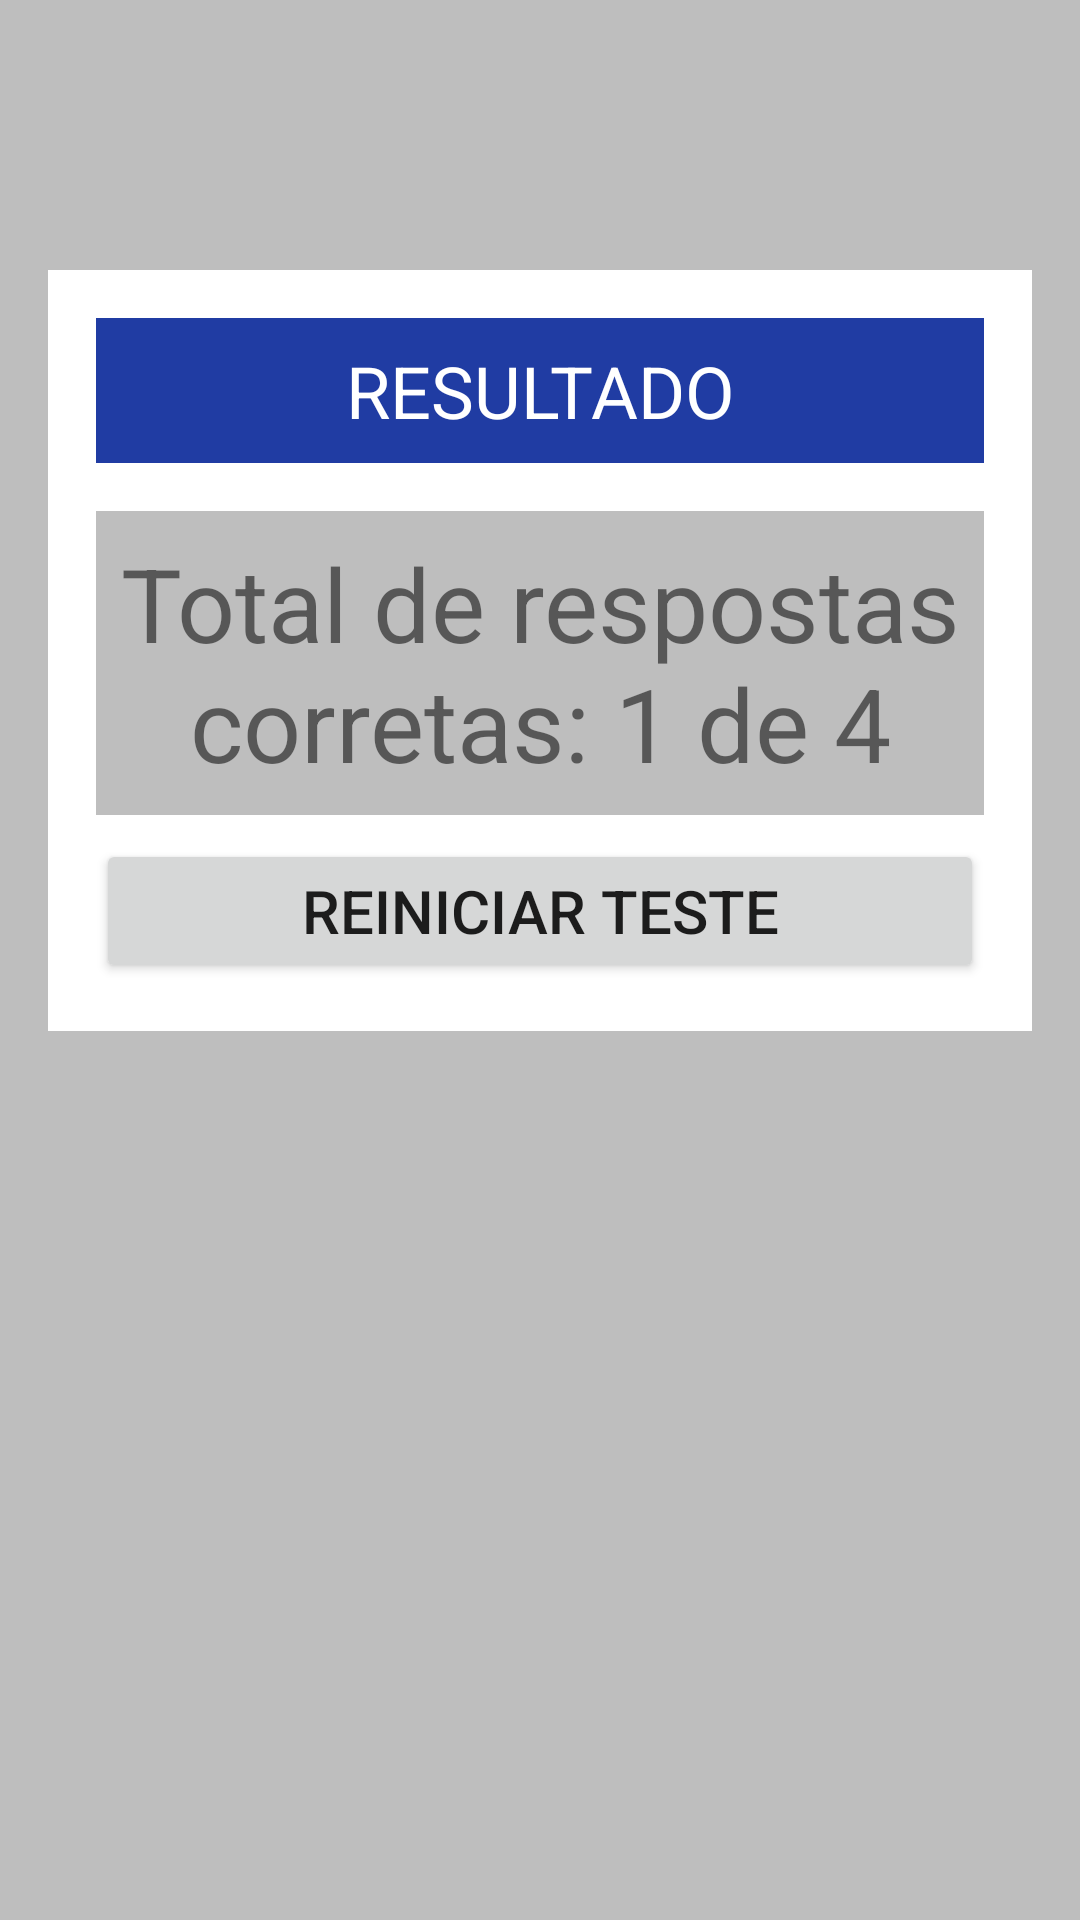

Layout XML and referenced resources for this Android screen:
<!-- AndroidManifest.xml: application theme Theme.AppQuiz -->
<!-- res/layout/activity_detalhes.xml -->
<?xml version="1.0" encoding="utf-8"?>
<androidx.constraintlayout.widget.ConstraintLayout xmlns:android="http://schemas.android.com/apk/res/android"
    xmlns:app="http://schemas.android.com/apk/res-auto"
    xmlns:tools="http://schemas.android.com/tools"
    android:id="@+id/main"
    android:layout_width="match_parent"
    android:layout_height="match_parent"
    tools:context=".DetalhesActivity">

    <LinearLayout
        android:layout_width="0dp"
        android:layout_height="wrap_content"
        android:layout_marginStart="16dp"
        android:layout_marginTop="90dp"
        android:layout_marginEnd="16dp"
        android:background="@color/branco"
        android:orientation="vertical"
        android:padding="16dp"
        app:layout_constraintEnd_toEndOf="parent"
        app:layout_constraintHorizontal_bias="0.5"
        app:layout_constraintStart_toStartOf="parent"
        app:layout_constraintTop_toTopOf="parent">

        <TextView
            android:id="@+id/textResultado"
            android:layout_width="match_parent"
            android:layout_height="wrap_content"
            android:layout_marginBottom="8dp"
            android:background="@color/primaria"
            android:padding="8dp"
            android:text="RESULTADO"
            android:textAlignment="center"
            android:textColor="@color/branco"
            android:textSize="24sp" />

        <TextView
            android:id="@+id/textTotalRespostas"
            android:layout_width="match_parent"
            android:layout_height="wrap_content"
            android:layout_marginTop="8dp"
            android:layout_marginBottom="8dp"
            android:background="@color/fundo"
            android:padding="8dp"
            android:text="Total de respostas corretas: 1 de 4"
            android:textAlignment="center"
            android:textSize="34sp" />


        <Button
            android:id="@+id/btnReiniciar"
            android:layout_width="match_parent"
            android:layout_height="wrap_content"
            android:text="REINICIAR TESTE"
            android:textSize="20sp" />
    </LinearLayout>

</androidx.constraintlayout.widget.ConstraintLayout>
<!-- resources referenced by this layout -->
<resources>
  <color name="branco">#FFFFFFFF</color>
  <color name="fundo">#BEBEBE</color>
  <color name="primaria">#203CA3</color>
  <style name="Theme.AppQuiz" parent="Base.Theme.AppQuiz" />
  <style name="Base.Theme.AppQuiz" parent="Theme.MaterialComponents.DayNight.DarkActionBar">
          
          <item name="colorPrimary">@color/primaria</item>
          <item name="colorPrimaryVariant">@color/primaria_variacao</item>
          <item name="android:windowBackground">@color/fundo</item>
      </style>
  <color name="primaria_variacao">#0F2267</color>
</resources>
